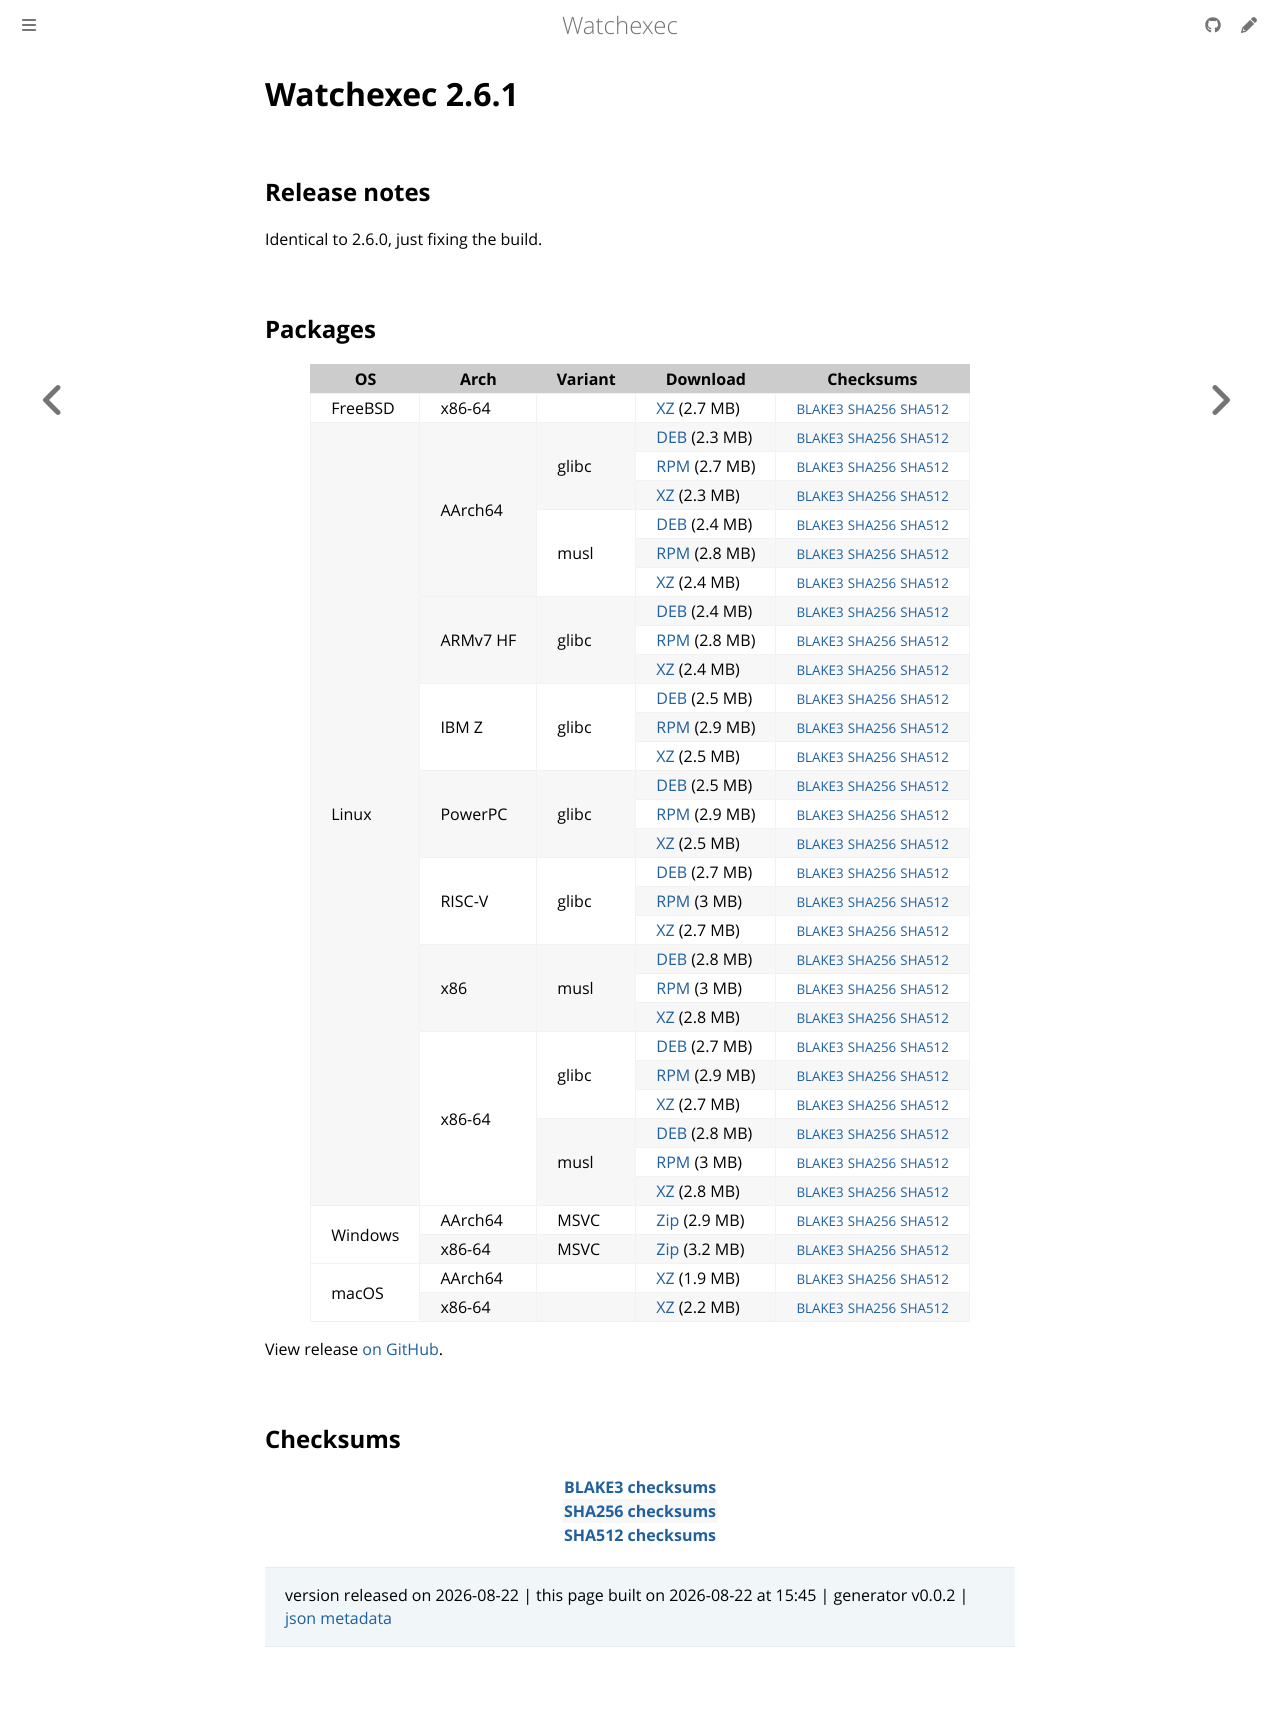

repository: watchexec/watchexec.github.io · page: downloads/watchexec/2.6.1/index.html · generator: mdbook

# Watchexec 2.6.1

## Release notes

<p dir="auto">Identical to 2.6.0, just fixing the build.</p>

## Packages

<table class="downloads">
<thead>
<tr>
<th>OS</th>
<th>Arch</th>
<th>Variant</th>
<th>Download</th>

<th>Checksums</th>
</tr>
</thead>
<tbody>
<tr>
						<td rowspan="1">FreeBSD</td>
						
<td rowspan="1">x86-64</td>
            
						
<td rowspan="1"></td>
            
<td><a class="download" href="https://github.com/watchexec/watchexec/releases/download/v2.6.1/watchexec-2.6.1-x86_64-unknown-freebsd.tar.xz">XZ</a> (2.7 MB)</td>
						<td><small><a href="https://github.com/watchexec/watchexec/releases/download/v2.6.1/watchexec-2.6.1-x86_64-unknown-freebsd.tar.xz.b3">BLAKE3</a></small> <small><a href="https://github.com/watchexec/watchexec/releases/download/v2.6.1/watchexec-2.6.1-x86_64-unknown-freebsd.tar.xz.sha256">SHA256</a></small> <small><a href="https://github.com/watchexec/watchexec/releases/download/v2.6.1/watchexec-2.6.1-x86_64-unknown-freebsd.tar.xz.sha512">SHA512</a></small></td>
</tr>
					
<tr>
						<td rowspan="27">Linux</td>
						
<td rowspan="6">AArch64</td>
            
						
<td rowspan="3">glibc</td>
            
<td><a class="download" href="https://github.com/watchexec/watchexec/releases/download/v2.6.1/watchexec-2.6.1-aarch64-unknown-linux-gnu.deb">DEB</a> (2.3 MB)</td>
						<td><small><a href="https://github.com/watchexec/watchexec/releases/download/v2.6.1/watchexec-2.6.1-aarch64-unknown-linux-gnu.deb.b3">BLAKE3</a></small> <small><a href="https://github.com/watchexec/watchexec/releases/download/v2.6.1/watchexec-2.6.1-aarch64-unknown-linux-gnu.deb.sha256">SHA256</a></small> <small><a href="https://github.com/watchexec/watchexec/releases/download/v2.6.1/watchexec-2.6.1-aarch64-unknown-linux-gnu.deb.sha512">SHA512</a></small></td>
</tr>
					
<tr>
						
						
						
<td><a class="download" href="https://github.com/watchexec/watchexec/releases/download/v2.6.1/watchexec-2.6.1-aarch64-unknown-linux-gnu.rpm">RPM</a> (2.7 MB)</td>
						<td><small><a href="https://github.com/watchexec/watchexec/releases/download/v2.6.1/watchexec-2.6.1-aarch64-unknown-linux-gnu.rpm.b3">BLAKE3</a></small> <small><a href="https://github.com/watchexec/watchexec/releases/download/v2.6.1/watchexec-2.6.1-aarch64-unknown-linux-gnu.rpm.sha256">SHA256</a></small> <small><a href="https://github.com/watchexec/watchexec/releases/download/v2.6.1/watchexec-2.6.1-aarch64-unknown-linux-gnu.rpm.sha512">SHA512</a></small></td>
</tr>
					
<tr>
						
						
						
<td><a class="download" href="https://github.com/watchexec/watchexec/releases/download/v2.6.1/watchexec-2.6.1-aarch64-unknown-linux-gnu.tar.xz">XZ</a> (2.3 MB)</td>
						<td><small><a href="https://github.com/watchexec/watchexec/releases/download/v2.6.1/watchexec-2.6.1-aarch64-unknown-linux-gnu.tar.xz.b3">BLAKE3</a></small> <small><a href="https://github.com/watchexec/watchexec/releases/download/v2.6.1/watchexec-2.6.1-aarch64-unknown-linux-gnu.tar.xz.sha256">SHA256</a></small> <small><a href="https://github.com/watchexec/watchexec/releases/download/v2.6.1/watchexec-2.6.1-aarch64-unknown-linux-gnu.tar.xz.sha512">SHA512</a></small></td>
</tr>
					
<tr>
						
						
						
<td rowspan="3">musl</td>
            
<td><a class="download" href="https://github.com/watchexec/watchexec/releases/download/v2.6.1/watchexec-2.6.1-aarch64-unknown-linux-musl.deb">DEB</a> (2.4 MB)</td>
						<td><small><a href="https://github.com/watchexec/watchexec/releases/download/v2.6.1/watchexec-2.6.1-aarch64-unknown-linux-musl.deb.b3">BLAKE3</a></small> <small><a href="https://github.com/watchexec/watchexec/releases/download/v2.6.1/watchexec-2.6.1-aarch64-unknown-linux-musl.deb.sha256">SHA256</a></small> <small><a href="https://github.com/watchexec/watchexec/releases/download/v2.6.1/watchexec-2.6.1-aarch64-unknown-linux-musl.deb.sha512">SHA512</a></small></td>
</tr>
					
<tr>
						
						
						
<td><a class="download" href="https://github.com/watchexec/watchexec/releases/download/v2.6.1/watchexec-2.6.1-aarch64-unknown-linux-musl.rpm">RPM</a> (2.8 MB)</td>
						<td><small><a href="https://github.com/watchexec/watchexec/releases/download/v2.6.1/watchexec-2.6.1-aarch64-unknown-linux-musl.rpm.b3">BLAKE3</a></small> <small><a href="https://github.com/watchexec/watchexec/releases/download/v2.6.1/watchexec-2.6.1-aarch64-unknown-linux-musl.rpm.sha256">SHA256</a></small> <small><a href="https://github.com/watchexec/watchexec/releases/download/v2.6.1/watchexec-2.6.1-aarch64-unknown-linux-musl.rpm.sha512">SHA512</a></small></td>
</tr>
					
<tr>
						
						
						
<td><a class="download" href="https://github.com/watchexec/watchexec/releases/download/v2.6.1/watchexec-2.6.1-aarch64-unknown-linux-musl.tar.xz">XZ</a> (2.4 MB)</td>
						<td><small><a href="https://github.com/watchexec/watchexec/releases/download/v2.6.1/watchexec-2.6.1-aarch64-unknown-linux-musl.tar.xz.b3">BLAKE3</a></small> <small><a href="https://github.com/watchexec/watchexec/releases/download/v2.6.1/watchexec-2.6.1-aarch64-unknown-linux-musl.tar.xz.sha256">SHA256</a></small> <small><a href="https://github.com/watchexec/watchexec/releases/download/v2.6.1/watchexec-2.6.1-aarch64-unknown-linux-musl.tar.xz.sha512">SHA512</a></small></td>
</tr>
					
<tr>
						
						
<td rowspan="3">ARMv7 HF</td>
            
						
<td rowspan="3">glibc</td>
            
<td><a class="download" href="https://github.com/watchexec/watchexec/releases/download/v2.6.1/watchexec-2.6.1-armv7-unknown-linux-gnueabihf.deb">DEB</a> (2.4 MB)</td>
						<td><small><a href="https://github.com/watchexec/watchexec/releases/download/v2.6.1/watchexec-2.6.1-armv7-unknown-linux-gnueabihf.deb.b3">BLAKE3</a></small> <small><a href="https://github.com/watchexec/watchexec/releases/download/v2.6.1/watchexec-2.6.1-armv7-unknown-linux-gnueabihf.deb.sha256">SHA256</a></small> <small><a href="https://github.com/watchexec/watchexec/releases/download/v2.6.1/watchexec-2.6.1-armv7-unknown-linux-gnueabihf.deb.sha512">SHA512</a></small></td>
</tr>
					
<tr>
						
						
						
<td><a class="download" href="https://github.com/watchexec/watchexec/releases/download/v2.6.1/watchexec-2.6.1-armv7-unknown-linux-gnueabihf.rpm">RPM</a> (2.8 MB)</td>
						<td><small><a href="https://github.com/watchexec/watchexec/releases/download/v2.6.1/watchexec-2.6.1-armv7-unknown-linux-gnueabihf.rpm.b3">BLAKE3</a></small> <small><a href="https://github.com/watchexec/watchexec/releases/download/v2.6.1/watchexec-2.6.1-armv7-unknown-linux-gnueabihf.rpm.sha256">SHA256</a></small> <small><a href="https://github.com/watchexec/watchexec/releases/download/v2.6.1/watchexec-2.6.1-armv7-unknown-linux-gnueabihf.rpm.sha512">SHA512</a></small></td>
</tr>
					
<tr>
						
						
						
<td><a class="download" href="https://github.com/watchexec/watchexec/releases/download/v2.6.1/watchexec-2.6.1-armv7-unknown-linux-gnueabihf.tar.xz">XZ</a> (2.4 MB)</td>
						<td><small><a href="https://github.com/watchexec/watchexec/releases/download/v2.6.1/watchexec-2.6.1-armv7-unknown-linux-gnueabihf.tar.xz.b3">BLAKE3</a></small> <small><a href="https://github.com/watchexec/watchexec/releases/download/v2.6.1/watchexec-2.6.1-armv7-unknown-linux-gnueabihf.tar.xz.sha256">SHA256</a></small> <small><a href="https://github.com/watchexec/watchexec/releases/download/v2.6.1/watchexec-2.6.1-armv7-unknown-linux-gnueabihf.tar.xz.sha512">SHA512</a></small></td>
</tr>
					
<tr>
						
						
<td rowspan="3">IBM Z</td>
            
						
<td rowspan="3">glibc</td>
            
<td><a class="download" href="https://github.com/watchexec/watchexec/releases/download/v2.6.1/watchexec-2.6.1-s390x-unknown-linux-gnu.deb">DEB</a> (2.5 MB)</td>
						<td><small><a href="https://github.com/watchexec/watchexec/releases/download/v2.6.1/watchexec-2.6.1-s390x-unknown-linux-gnu.deb.b3">BLAKE3</a></small> <small><a href="https://github.com/watchexec/watchexec/releases/download/v2.6.1/watchexec-2.6.1-s390x-unknown-linux-gnu.deb.sha256">SHA256</a></small> <small><a href="https://github.com/watchexec/watchexec/releases/download/v2.6.1/watchexec-2.6.1-s390x-unknown-linux-gnu.deb.sha512">SHA512</a></small></td>
</tr>
					
<tr>
						
						
						
<td><a class="download" href="https://github.com/watchexec/watchexec/releases/download/v2.6.1/watchexec-2.6.1-s390x-unknown-linux-gnu.rpm">RPM</a> (2.9 MB)</td>
						<td><small><a href="https://github.com/watchexec/watchexec/releases/download/v2.6.1/watchexec-2.6.1-s390x-unknown-linux-gnu.rpm.b3">BLAKE3</a></small> <small><a href="https://github.com/watchexec/watchexec/releases/download/v2.6.1/watchexec-2.6.1-s390x-unknown-linux-gnu.rpm.sha256">SHA256</a></small> <small><a href="https://github.com/watchexec/watchexec/releases/download/v2.6.1/watchexec-2.6.1-s390x-unknown-linux-gnu.rpm.sha512">SHA512</a></small></td>
</tr>
					
<tr>
						
						
						
<td><a class="download" href="https://github.com/watchexec/watchexec/releases/download/v2.6.1/watchexec-2.6.1-s390x-unknown-linux-gnu.tar.xz">XZ</a> (2.5 MB)</td>
						<td><small><a href="https://github.com/watchexec/watchexec/releases/download/v2.6.1/watchexec-2.6.1-s390x-unknown-linux-gnu.tar.xz.b3">BLAKE3</a></small> <small><a href="https://github.com/watchexec/watchexec/releases/download/v2.6.1/watchexec-2.6.1-s390x-unknown-linux-gnu.tar.xz.sha256">SHA256</a></small> <small><a href="https://github.com/watchexec/watchexec/releases/download/v2.6.1/watchexec-2.6.1-s390x-unknown-linux-gnu.tar.xz.sha512">SHA512</a></small></td>
</tr>
					
<tr>
						
						
<td rowspan="3">PowerPC</td>
            
						
<td rowspan="3">glibc</td>
            
<td><a class="download" href="https://github.com/watchexec/watchexec/releases/download/v2.6.1/watchexec-2.6.1-powerpc64le-unknown-linux-gnu.deb">DEB</a> (2.5 MB)</td>
						<td><small><a href="https://github.com/watchexec/watchexec/releases/download/v2.6.1/watchexec-2.6.1-powerpc64le-unknown-linux-gnu.deb.b3">BLAKE3</a></small> <small><a href="https://github.com/watchexec/watchexec/releases/download/v2.6.1/watchexec-2.6.1-powerpc64le-unknown-linux-gnu.deb.sha256">SHA256</a></small> <small><a href="https://github.com/watchexec/watchexec/releases/download/v2.6.1/watchexec-2.6.1-powerpc64le-unknown-linux-gnu.deb.sha512">SHA512</a></small></td>
</tr>
					
<tr>
						
						
						
<td><a class="download" href="https://github.com/watchexec/watchexec/releases/download/v2.6.1/watchexec-2.6.1-powerpc64le-unknown-linux-gnu.rpm">RPM</a> (2.9 MB)</td>
						<td><small><a href="https://github.com/watchexec/watchexec/releases/download/v2.6.1/watchexec-2.6.1-powerpc64le-unknown-linux-gnu.rpm.b3">BLAKE3</a></small> <small><a href="https://github.com/watchexec/watchexec/releases/download/v2.6.1/watchexec-2.6.1-powerpc64le-unknown-linux-gnu.rpm.sha256">SHA256</a></small> <small><a href="https://github.com/watchexec/watchexec/releases/download/v2.6.1/watchexec-2.6.1-powerpc64le-unknown-linux-gnu.rpm.sha512">SHA512</a></small></td>
</tr>
					
<tr>
						
						
						
<td><a class="download" href="https://github.com/watchexec/watchexec/releases/download/v2.6.1/watchexec-2.6.1-powerpc64le-unknown-linux-gnu.tar.xz">XZ</a> (2.5 MB)</td>
						<td><small><a href="https://github.com/watchexec/watchexec/releases/download/v2.6.1/watchexec-2.6.1-powerpc64le-unknown-linux-gnu.tar.xz.b3">BLAKE3</a></small> <small><a href="https://github.com/watchexec/watchexec/releases/download/v2.6.1/watchexec-2.6.1-powerpc64le-unknown-linux-gnu.tar.xz.sha256">SHA256</a></small> <small><a href="https://github.com/watchexec/watchexec/releases/download/v2.6.1/watchexec-2.6.1-powerpc64le-unknown-linux-gnu.tar.xz.sha512">SHA512</a></small></td>
</tr>
					
<tr>
						
						
<td rowspan="3">RISC-V</td>
            
						
<td rowspan="3">glibc</td>
            
<td><a class="download" href="https://github.com/watchexec/watchexec/releases/download/v2.6.1/watchexec-2.6.1-riscv64gc-unknown-linux-gnu.deb">DEB</a> (2.7 MB)</td>
						<td><small><a href="https://github.com/watchexec/watchexec/releases/download/v2.6.1/watchexec-2.6.1-riscv64gc-unknown-linux-gnu.deb.b3">BLAKE3</a></small> <small><a href="https://github.com/watchexec/watchexec/releases/download/v2.6.1/watchexec-2.6.1-riscv64gc-unknown-linux-gnu.deb.sha256">SHA256</a></small> <small><a href="https://github.com/watchexec/watchexec/releases/download/v2.6.1/watchexec-2.6.1-riscv64gc-unknown-linux-gnu.deb.sha512">SHA512</a></small></td>
</tr>
					
<tr>
						
						
						
<td><a class="download" href="https://github.com/watchexec/watchexec/releases/download/v2.6.1/watchexec-2.6.1-riscv64gc-unknown-linux-gnu.rpm">RPM</a> (3 MB)</td>
						<td><small><a href="https://github.com/watchexec/watchexec/releases/download/v2.6.1/watchexec-2.6.1-riscv64gc-unknown-linux-gnu.rpm.b3">BLAKE3</a></small> <small><a href="https://github.com/watchexec/watchexec/releases/download/v2.6.1/watchexec-2.6.1-riscv64gc-unknown-linux-gnu.rpm.sha256">SHA256</a></small> <small><a href="https://github.com/watchexec/watchexec/releases/download/v2.6.1/watchexec-2.6.1-riscv64gc-unknown-linux-gnu.rpm.sha512">SHA512</a></small></td>
</tr>
					
<tr>
						
						
						
<td><a class="download" href="https://github.com/watchexec/watchexec/releases/download/v2.6.1/watchexec-2.6.1-riscv64gc-unknown-linux-gnu.tar.xz">XZ</a> (2.7 MB)</td>
						<td><small><a href="https://github.com/watchexec/watchexec/releases/download/v2.6.1/watchexec-2.6.1-riscv64gc-unknown-linux-gnu.tar.xz.b3">BLAKE3</a></small> <small><a href="https://github.com/watchexec/watchexec/releases/download/v2.6.1/watchexec-2.6.1-riscv64gc-unknown-linux-gnu.tar.xz.sha256">SHA256</a></small> <small><a href="https://github.com/watchexec/watchexec/releases/download/v2.6.1/watchexec-2.6.1-riscv64gc-unknown-linux-gnu.tar.xz.sha512">SHA512</a></small></td>
</tr>
					
<tr>
						
						
<td rowspan="3">x86</td>
            
						
<td rowspan="3">musl</td>
            
<td><a class="download" href="https://github.com/watchexec/watchexec/releases/download/v2.6.1/watchexec-2.6.1-i686-unknown-linux-musl.deb">DEB</a> (2.8 MB)</td>
						<td><small><a href="https://github.com/watchexec/watchexec/releases/download/v2.6.1/watchexec-2.6.1-i686-unknown-linux-musl.deb.b3">BLAKE3</a></small> <small><a href="https://github.com/watchexec/watchexec/releases/download/v2.6.1/watchexec-2.6.1-i686-unknown-linux-musl.deb.sha256">SHA256</a></small> <small><a href="https://github.com/watchexec/watchexec/releases/download/v2.6.1/watchexec-2.6.1-i686-unknown-linux-musl.deb.sha512">SHA512</a></small></td>
</tr>
					
<tr>
						
						
						
<td><a class="download" href="https://github.com/watchexec/watchexec/releases/download/v2.6.1/watchexec-2.6.1-i686-unknown-linux-musl.rpm">RPM</a> (3 MB)</td>
						<td><small><a href="https://github.com/watchexec/watchexec/releases/download/v2.6.1/watchexec-2.6.1-i686-unknown-linux-musl.rpm.b3">BLAKE3</a></small> <small><a href="https://github.com/watchexec/watchexec/releases/download/v2.6.1/watchexec-2.6.1-i686-unknown-linux-musl.rpm.sha256">SHA256</a></small> <small><a href="https://github.com/watchexec/watchexec/releases/download/v2.6.1/watchexec-2.6.1-i686-unknown-linux-musl.rpm.sha512">SHA512</a></small></td>
</tr>
					
<tr>
						
						
						
<td><a class="download" href="https://github.com/watchexec/watchexec/releases/download/v2.6.1/watchexec-2.6.1-i686-unknown-linux-musl.tar.xz">XZ</a> (2.8 MB)</td>
						<td><small><a href="https://github.com/watchexec/watchexec/releases/download/v2.6.1/watchexec-2.6.1-i686-unknown-linux-musl.tar.xz.b3">BLAKE3</a></small> <small><a href="https://github.com/watchexec/watchexec/releases/download/v2.6.1/watchexec-2.6.1-i686-unknown-linux-musl.tar.xz.sha256">SHA256</a></small> <small><a href="https://github.com/watchexec/watchexec/releases/download/v2.6.1/watchexec-2.6.1-i686-unknown-linux-musl.tar.xz.sha512">SHA512</a></small></td>
</tr>
					
<tr>
						
						
<td rowspan="6">x86-64</td>
            
						
<td rowspan="3">glibc</td>
            
<td><a class="download" href="https://github.com/watchexec/watchexec/releases/download/v2.6.1/watchexec-2.6.1-x86_64-unknown-linux-gnu.deb">DEB</a> (2.7 MB)</td>
						<td><small><a href="https://github.com/watchexec/watchexec/releases/download/v2.6.1/watchexec-2.6.1-x86_64-unknown-linux-gnu.deb.b3">BLAKE3</a></small> <small><a href="https://github.com/watchexec/watchexec/releases/download/v2.6.1/watchexec-2.6.1-x86_64-unknown-linux-gnu.deb.sha256">SHA256</a></small> <small><a href="https://github.com/watchexec/watchexec/releases/download/v2.6.1/watchexec-2.6.1-x86_64-unknown-linux-gnu.deb.sha512">SHA512</a></small></td>
</tr>
					
<tr>
						
						
						
<td><a class="download" href="https://github.com/watchexec/watchexec/releases/download/v2.6.1/watchexec-2.6.1-x86_64-unknown-linux-gnu.rpm">RPM</a> (2.9 MB)</td>
						<td><small><a href="https://github.com/watchexec/watchexec/releases/download/v2.6.1/watchexec-2.6.1-x86_64-unknown-linux-gnu.rpm.b3">BLAKE3</a></small> <small><a href="https://github.com/watchexec/watchexec/releases/download/v2.6.1/watchexec-2.6.1-x86_64-unknown-linux-gnu.rpm.sha256">SHA256</a></small> <small><a href="https://github.com/watchexec/watchexec/releases/download/v2.6.1/watchexec-2.6.1-x86_64-unknown-linux-gnu.rpm.sha512">SHA512</a></small></td>
</tr>
					
<tr>
						
						
						
<td><a class="download" href="https://github.com/watchexec/watchexec/releases/download/v2.6.1/watchexec-2.6.1-x86_64-unknown-linux-gnu.tar.xz">XZ</a> (2.7 MB)</td>
						<td><small><a href="https://github.com/watchexec/watchexec/releases/download/v2.6.1/watchexec-2.6.1-x86_64-unknown-linux-gnu.tar.xz.b3">BLAKE3</a></small> <small><a href="https://github.com/watchexec/watchexec/releases/download/v2.6.1/watchexec-2.6.1-x86_64-unknown-linux-gnu.tar.xz.sha256">SHA256</a></small> <small><a href="https://github.com/watchexec/watchexec/releases/download/v2.6.1/watchexec-2.6.1-x86_64-unknown-linux-gnu.tar.xz.sha512">SHA512</a></small></td>
</tr>
					
<tr>
						
						
						
<td rowspan="3">musl</td>
            
<td><a class="download" href="https://github.com/watchexec/watchexec/releases/download/v2.6.1/watchexec-2.6.1-x86_64-unknown-linux-musl.deb">DEB</a> (2.8 MB)</td>
						<td><small><a href="https://github.com/watchexec/watchexec/releases/download/v2.6.1/watchexec-2.6.1-x86_64-unknown-linux-musl.deb.b3">BLAKE3</a></small> <small><a href="https://github.com/watchexec/watchexec/releases/download/v2.6.1/watchexec-2.6.1-x86_64-unknown-linux-musl.deb.sha256">SHA256</a></small> <small><a href="https://github.com/watchexec/watchexec/releases/download/v2.6.1/watchexec-2.6.1-x86_64-unknown-linux-musl.deb.sha512">SHA512</a></small></td>
</tr>
					
<tr>
						
						
						
<td><a class="download" href="https://github.com/watchexec/watchexec/releases/download/v2.6.1/watchexec-2.6.1-x86_64-unknown-linux-musl.rpm">RPM</a> (3 MB)</td>
						<td><small><a href="https://github.com/watchexec/watchexec/releases/download/v2.6.1/watchexec-2.6.1-x86_64-unknown-linux-musl.rpm.b3">BLAKE3</a></small> <small><a href="https://github.com/watchexec/watchexec/releases/download/v2.6.1/watchexec-2.6.1-x86_64-unknown-linux-musl.rpm.sha256">SHA256</a></small> <small><a href="https://github.com/watchexec/watchexec/releases/download/v2.6.1/watchexec-2.6.1-x86_64-unknown-linux-musl.rpm.sha512">SHA512</a></small></td>
</tr>
					
<tr>
						
						
						
<td><a class="download" href="https://github.com/watchexec/watchexec/releases/download/v2.6.1/watchexec-2.6.1-x86_64-unknown-linux-musl.tar.xz">XZ</a> (2.8 MB)</td>
						<td><small><a href="https://github.com/watchexec/watchexec/releases/download/v2.6.1/watchexec-2.6.1-x86_64-unknown-linux-musl.tar.xz.b3">BLAKE3</a></small> <small><a href="https://github.com/watchexec/watchexec/releases/download/v2.6.1/watchexec-2.6.1-x86_64-unknown-linux-musl.tar.xz.sha256">SHA256</a></small> <small><a href="https://github.com/watchexec/watchexec/releases/download/v2.6.1/watchexec-2.6.1-x86_64-unknown-linux-musl.tar.xz.sha512">SHA512</a></small></td>
</tr>
					
<tr>
						<td rowspan="2">Windows</td>
						
<td rowspan="1">AArch64</td>
            
						
<td rowspan="1">MSVC</td>
            
<td><a class="download" href="https://github.com/watchexec/watchexec/releases/download/v2.6.1/watchexec-2.6.1-aarch64-pc-windows-msvc.zip">Zip</a> (2.9 MB)</td>
						<td><small><a href="https://github.com/watchexec/watchexec/releases/download/v2.6.1/watchexec-2.6.1-aarch64-pc-windows-msvc.zip.b3">BLAKE3</a></small> <small><a href="https://github.com/watchexec/watchexec/releases/download/v2.6.1/watchexec-2.6.1-aarch64-pc-windows-msvc.zip.sha256">SHA256</a></small> <small><a href="https://github.com/watchexec/watchexec/releases/download/v2.6.1/watchexec-2.6.1-aarch64-pc-windows-msvc.zip.sha512">SHA512</a></small></td>
</tr>
					
<tr>
						
						
<td rowspan="1">x86-64</td>
            
						
<td rowspan="1">MSVC</td>
            
<td><a class="download" href="https://github.com/watchexec/watchexec/releases/download/v2.6.1/watchexec-2.6.1-x86_64-pc-windows-msvc.zip">Zip</a> (3.2 MB)</td>
						<td><small><a href="https://github.com/watchexec/watchexec/releases/download/v2.6.1/watchexec-2.6.1-x86_64-pc-windows-msvc.zip.b3">BLAKE3</a></small> <small><a href="https://github.com/watchexec/watchexec/releases/download/v2.6.1/watchexec-2.6.1-x86_64-pc-windows-msvc.zip.sha256">SHA256</a></small> <small><a href="https://github.com/watchexec/watchexec/releases/download/v2.6.1/watchexec-2.6.1-x86_64-pc-windows-msvc.zip.sha512">SHA512</a></small></td>
</tr>
					
<tr>
						<td rowspan="2">macOS</td>
						
<td rowspan="1">AArch64</td>
            
						
<td rowspan="1"></td>
            
<td><a class="download" href="https://github.com/watchexec/watchexec/releases/download/v2.6.1/watchexec-2.6.1-aarch64-apple-darwin.tar.xz">XZ</a> (1.9 MB)</td>
						<td><small><a href="https://github.com/watchexec/watchexec/releases/download/v2.6.1/watchexec-2.6.1-aarch64-apple-darwin.tar.xz.b3">BLAKE3</a></small> <small><a href="https://github.com/watchexec/watchexec/releases/download/v2.6.1/watchexec-2.6.1-aarch64-apple-darwin.tar.xz.sha256">SHA256</a></small> <small><a href="https://github.com/watchexec/watchexec/releases/download/v2.6.1/watchexec-2.6.1-aarch64-apple-darwin.tar.xz.sha512">SHA512</a></small></td>
</tr>
					
<tr>
						
						
<td rowspan="1">x86-64</td>
            
						
<td rowspan="1"></td>
            
<td><a class="download" href="https://github.com/watchexec/watchexec/releases/download/v2.6.1/watchexec-2.6.1-x86_64-apple-darwin.tar.xz">XZ</a> (2.2 MB)</td>
						<td><small><a href="https://github.com/watchexec/watchexec/releases/download/v2.6.1/watchexec-2.6.1-x86_64-apple-darwin.tar.xz.b3">BLAKE3</a></small> <small><a href="https://github.com/watchexec/watchexec/releases/download/v2.6.1/watchexec-2.6.1-x86_64-apple-darwin.tar.xz.sha256">SHA256</a></small> <small><a href="https://github.com/watchexec/watchexec/releases/download/v2.6.1/watchexec-2.6.1-x86_64-apple-darwin.tar.xz.sha512">SHA512</a></small></td>
</tr>
					</tbody>
</table>


View release [on GitHub](https://github.com/watchexec/watchexec/releases/v2.6.1).

## Checksums

<table class="signatures">
	
<tr>
<th><a href="https://github.com/watchexec/watchexec/releases/download/v2.6.1/B3SUMS">BLAKE3 checksums</a></th>
		
</tr>
	
<tr>
<th><a href="https://github.com/watchexec/watchexec/releases/download/v2.6.1/SHA256SUMS">SHA256 checksums</a></th>
		
</tr>
	
<tr>
<th><a href="https://github.com/watchexec/watchexec/releases/download/v2.6.1/SHA512SUMS">SHA512 checksums</a></th>
		
</tr>
	
</table>




>	 version released on 2026-08-22
>	|
>	this page built on 2026-08-22 at 15:45
>	| generator v0.0.2
>	| [json metadata](meta.json)
